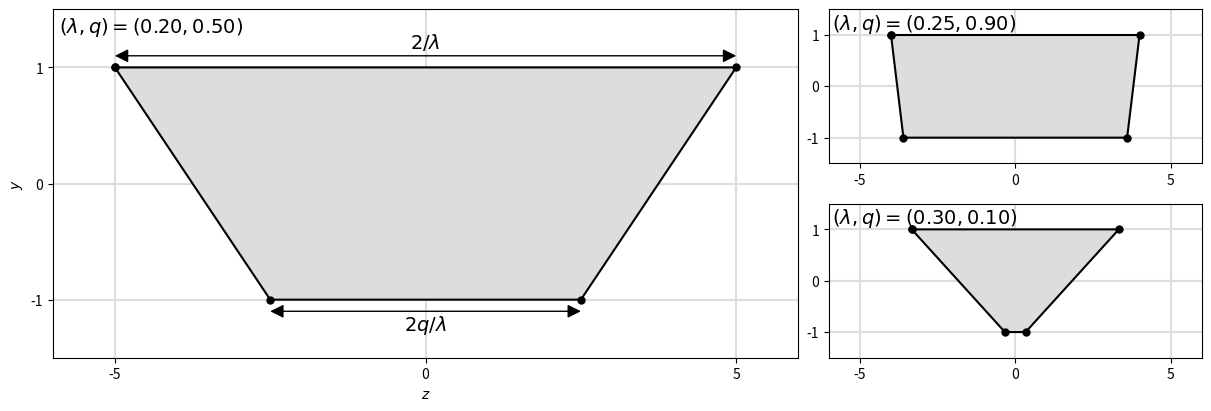

This chart was generated by the following Python code: (Note: this script raises an exception after producing the figure.)

from matplotlib import pyplot, patches
import numpy as np

def generate_trapezoid_loop(lam,q):
    pts = np.array([
    [-1./lam,1],
    [-q/lam,-1],
    [q/lam,-1],
    [1/lam,1],
    # repeat first point
    [-1./lam,1]
    ])

    return pts

def make_arrow_patch(coord1, coord2):
    return patches.FancyArrowPatch(
        posA=coord1, 
        posB=coord2,
        arrowstyle='<|-|>',
        facecolor='k',
        edgecolor=None,
        shrinkA=0,shrinkB=0, mutation_scale=20,
        zorder=100
    )
def add_arrow(axi, coord1, coord2, zorder=0):
    axi.add_artist( make_arrow_patch(coord1,coord2) )
    return
######

pr = [0.2, 0.5]
pair1 = [0.25, 0.9]
pair2 = [0.3,0.1]

#####

fig = pyplot.figure(constrained_layout=True, figsize=(12,4))

ax = fig.subplot_mosaic('''
AAB
AAC
''')

for axn,pair in zip(['A','B','C'], [pr,pair1,pair2], ):
    # essential
    X = generate_trapezoid_loop(*pair)
    ax[axn].plot(X[:,0], X[:,1], marker='.', markersize=10, c='k')
    
    # polish
    ax[axn].fill(X[:,0], X[:,1], c='#ddd')
    ax[axn].text(-5.9,1.45, r'$(\lambda,q) = (%.2f,%.2f)$'%tuple(pair), ha='left', va='top', fontsize=14 )
    
    ax[axn].set_ylim([-1.5,1.5])
    ax[axn].set_xlim([-6,6])
    
    ax[axn].set_xticks([-5,0,5])
    ax[axn].set_yticks([-1,0,1])
    ax[axn].grid(c='#ddd', lw=1.5, zorder=-100)
    

# fancy arrow thing to illustrate parameters.

# horizontal span arrow
#ax["A"].quiver(-1/pr[0], 1.1, 2/pr[0], 0, units='x', scale=1)

add_arrow(ax["A"], [-1/pr[0], 1.1], [1/pr[0], 1.1])
ax["A"].text(0, 1.12, r'$2/\lambda$', ha='center', va='bottom', fontsize=14, zorder=100)

add_arrow(ax["A"], [-pr[1]/pr[0], -1.1], [pr[1]/pr[0], -1.1])
ax["A"].text(0, -1.12, r'$2q/\lambda$', ha='center', va='top', fontsize=14, zorder=100)

ax["A"].set_xlabel(r"$z$")
ax["A"].set_ylabel(r"$y$")

#
fig.savefig('trapezoid_param_schematic.pdf',
    metadata = {
        'Creator' : __file__,
        'Author': 'Manuchehr Aminian'
        }
)

fig.show()
pyplot.ion()

